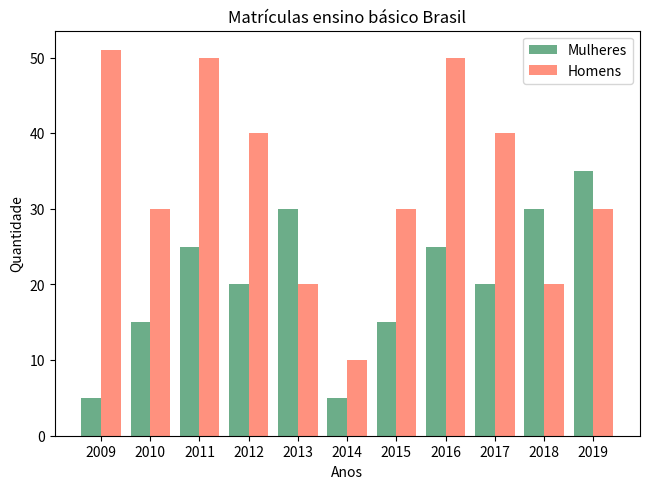

Generate this figure with matplotlib:

import matplotlib.pyplot as plt
import numpy as np

grupos = 11
homem = (51, 30, 50, 40, 20, 10, 30, 50, 40, 20, 30)
mulher = (5, 15, 25, 20, 30, 5, 15, 25, 20, 30, 35)
fig, ax = plt.subplots()
indice = np.arange(grupos)
bar_larg = 0.4
transp = 0.7
plt.bar(indice, mulher, bar_larg, color='#2E8B57', alpha=transp, label='Mulheres')
plt.bar(indice + bar_larg, homem, bar_larg, color='#FF6347', alpha=transp, label='Homens')

plt.title('Matrículas ensino básico Brasil')
plt.xticks(indice + bar_larg / 2, ('2009', '2010', '2011', '2012', '2013', '2014', '2015', '2016', '2017', '2018', '2019'))
plt.legend()
plt.tight_layout()
plt.xlabel('Anos')
plt.ylabel('Quantidade')
plt.show()